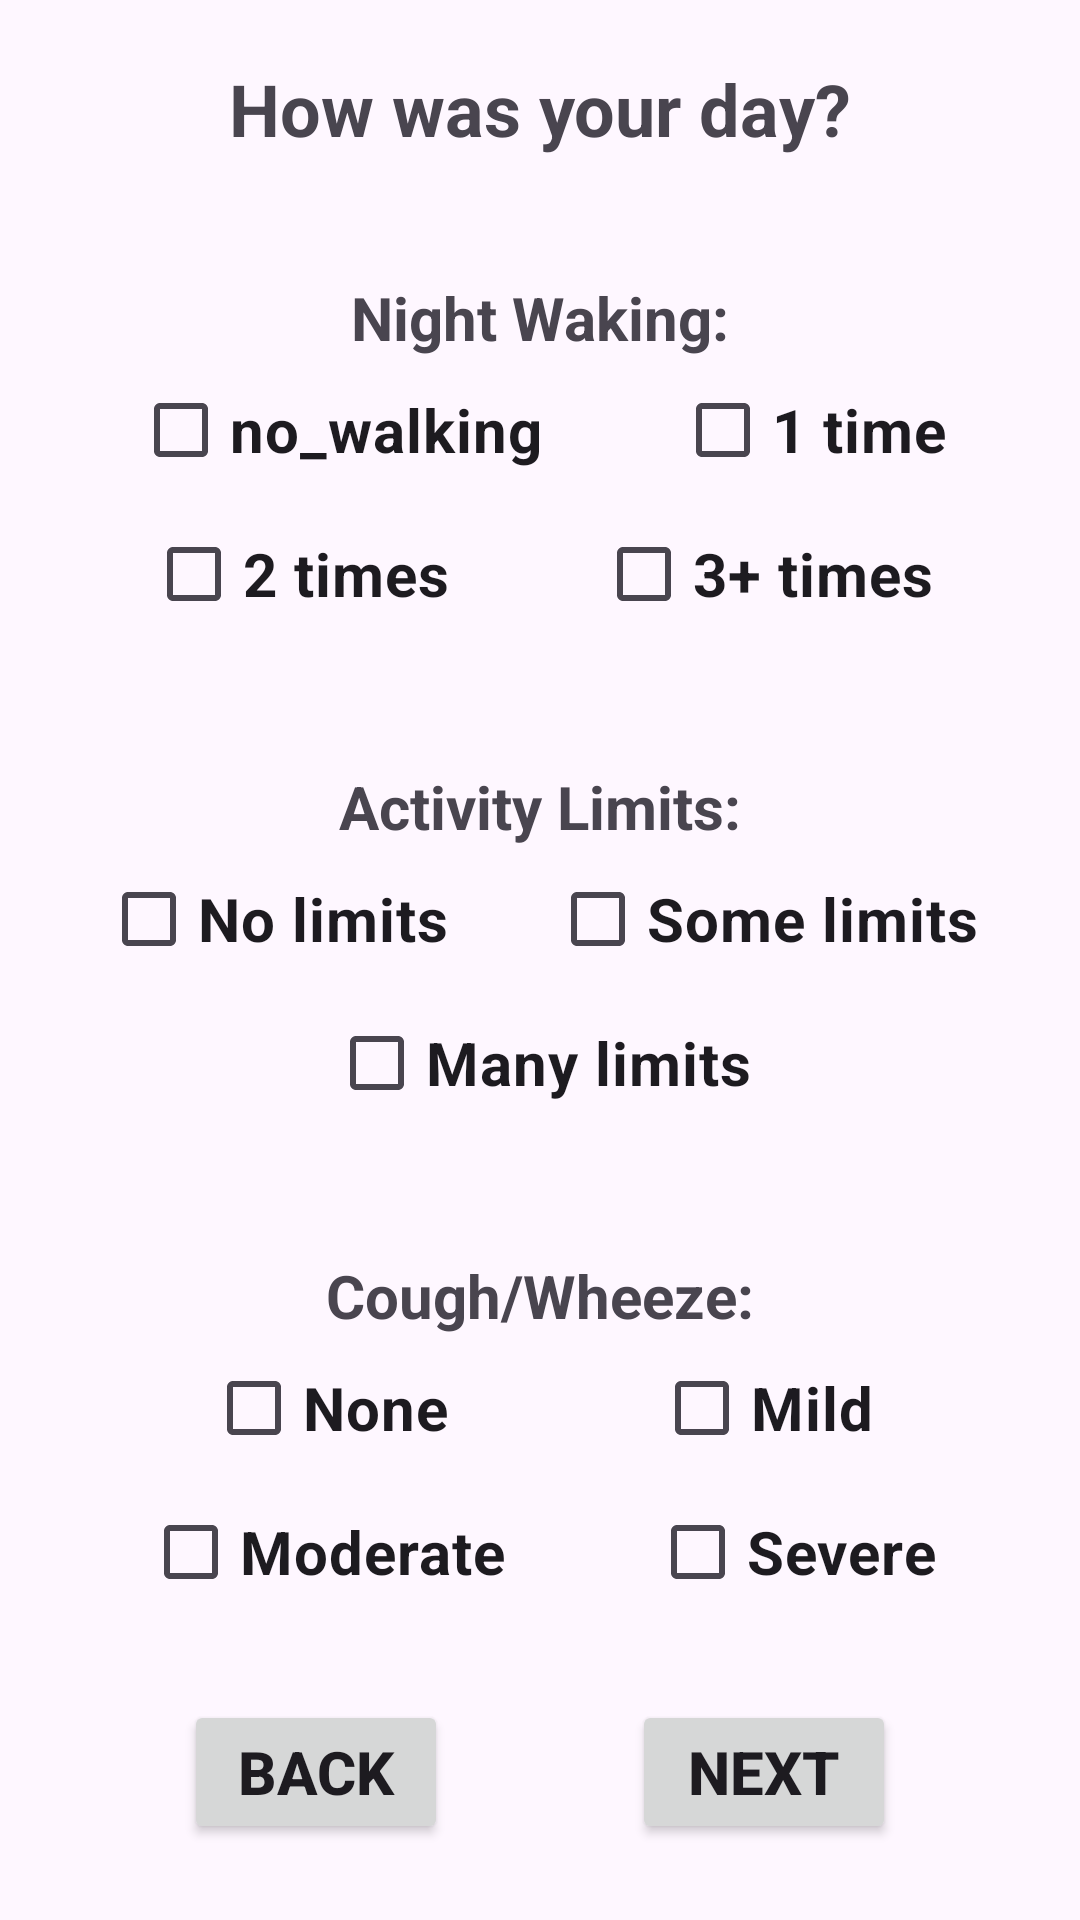

Here is an Android app screen rendered from its layout file. Give the layout XML and the strings, colors and styles it references.
<!-- AndroidManifest.xml: application theme Theme.SMARTAIR -->
<!-- res/layout/activity_daily_checkin.xml -->
<?xml version="1.0" encoding="utf-8"?>
<androidx.constraintlayout.widget.ConstraintLayout xmlns:android="http://schemas.android.com/apk/res/android"
    xmlns:app="http://schemas.android.com/apk/res-auto"
    xmlns:tools="http://schemas.android.com/tools"
    android:id="@+id/main"
    android:layout_width="match_parent"
    android:layout_height="match_parent"
    tools:context=".Daily_Checkin">


    <TextView
        android:id="@+id/Daily_Checkin_Text1"
        android:layout_width="wrap_content"
        android:layout_height="wrap_content"
        android:layout_marginTop="20sp"
        android:text="@string/how_was_your_day"
        android:textSize="24sp"
        android:textStyle="bold"
        app:layout_constraintEnd_toEndOf="parent"
        app:layout_constraintStart_toStartOf="parent"
        app:layout_constraintTop_toTopOf="parent" />

    <CheckBox
        android:id="@+id/night_Waking_1_Checkbox"
        android:layout_width="wrap_content"
        android:layout_height="wrap_content"
        android:text="@string/_1_time"
        android:textSize="20sp"
        android:textStyle="bold"
        app:layout_constraintEnd_toEndOf="parent"
        app:layout_constraintStart_toEndOf="@id/Night_Waking_No_Checkbox"
        app:layout_constraintTop_toBottomOf="@+id/daily_Checkin_Text2" />


    <CheckBox
        android:id="@+id/night_Waking_3_Checkbox"
        android:layout_width="wrap_content"
        android:layout_height="wrap_content"
        android:text="@string/_3_times"
        android:textSize="20sp"
        android:textStyle="bold"
        app:layout_constraintEnd_toEndOf="parent"
        app:layout_constraintStart_toEndOf="@id/night_Waking_2_Checkbox"
        app:layout_constraintTop_toBottomOf="@+id/night_Waking_1_Checkbox" />

    <CheckBox
        android:id="@+id/Night_Waking_No_Checkbox"
        android:layout_width="wrap_content"
        android:layout_height="wrap_content"
        android:text="@string/no_walking"
        android:textSize="20sp"
        android:textStyle="bold"
        app:layout_constraintEnd_toStartOf="@+id/night_Waking_1_Checkbox"
        app:layout_constraintStart_toStartOf="parent"
        app:layout_constraintTop_toBottomOf="@+id/daily_Checkin_Text2" />


    <TextView
        android:id="@+id/daily_Checkin_Text2"
        android:layout_width="wrap_content"
        android:layout_height="wrap_content"
        android:layout_marginTop="40sp"
        android:text="@string/night_waking"
        android:textSize="20sp"
        android:textStyle="bold"
        app:layout_constraintEnd_toEndOf="parent"
        app:layout_constraintStart_toStartOf="parent"
        app:layout_constraintTop_toBottomOf="@+id/Daily_Checkin_Text1" />

    <CheckBox
        android:id="@+id/activityLimits_Some_Checkbox"
        android:layout_width="wrap_content"
        android:layout_height="wrap_content"
        android:text="@string/some_limits"
        android:textSize="20sp"
        android:textStyle="bold"
        app:layout_constraintEnd_toEndOf="parent"
        app:layout_constraintStart_toEndOf="@id/activityLimits_No_Checkbox"
        app:layout_constraintTop_toBottomOf="@+id/daily_Checkin_Text3" />

    <CheckBox
        android:id="@+id/activityLimits_No_Checkbox"
        android:layout_width="wrap_content"
        android:layout_height="wrap_content"
        android:text="@string/no_limits"
        android:textSize="20sp"
        android:textStyle="bold"
        app:layout_constraintEnd_toStartOf="@+id/activityLimits_Some_Checkbox"
        app:layout_constraintStart_toStartOf="parent"
        app:layout_constraintTop_toBottomOf="@+id/daily_Checkin_Text3" />


    <CheckBox
        android:id="@+id/Cough_No_Checkbox"
        android:layout_width="wrap_content"
        android:layout_height="wrap_content"
        android:text="@string/none"
        android:textSize="20sp"
        android:textStyle="bold"
        app:layout_constraintEnd_toStartOf="@+id/cough_Mild_Checkbox"
        app:layout_constraintStart_toStartOf="parent"
        app:layout_constraintTop_toBottomOf="@+id/daily_Checkin_Text4" />


    <CheckBox
        android:id="@+id/cough_Moderate_Checkbox2"
        android:layout_width="wrap_content"
        android:layout_height="wrap_content"
        android:text="@string/moderate"
        android:textSize="20sp"
        android:textStyle="bold"
        app:layout_constraintEnd_toStartOf="@+id/cough_Severe_Checkbox"
        app:layout_constraintStart_toStartOf="parent"
        app:layout_constraintTop_toBottomOf="@+id/Cough_No_Checkbox" />


    <CheckBox
        android:id="@+id/cough_Severe_Checkbox"
        android:layout_width="wrap_content"
        android:layout_height="wrap_content"
        android:text="@string/severe"
        android:textSize="20sp"
        android:textStyle="bold"
        app:layout_constraintEnd_toEndOf="parent"
        app:layout_constraintStart_toEndOf="@id/cough_Moderate_Checkbox2"
        app:layout_constraintTop_toBottomOf="@+id/cough_Mild_Checkbox" />


    <CheckBox
        android:id="@+id/cough_Mild_Checkbox"
        android:layout_width="wrap_content"
        android:layout_height="wrap_content"
        android:text="@string/mild"
        android:textSize="20sp"
        android:textStyle="bold"
        app:layout_constraintEnd_toEndOf="parent"
        app:layout_constraintStart_toEndOf="@id/Cough_No_Checkbox"
        app:layout_constraintTop_toBottomOf="@+id/daily_Checkin_Text4" />


    <TextView
        android:id="@+id/daily_Checkin_Text3"
        android:layout_width="wrap_content"
        android:layout_height="wrap_content"
        android:layout_marginTop="40sp"
        android:text="@string/activity_limits"
        android:textSize="20sp"
        android:textStyle="bold"
        app:layout_constraintEnd_toEndOf="parent"
        app:layout_constraintStart_toStartOf="parent"
        app:layout_constraintTop_toBottomOf="@+id/night_Waking_2_Checkbox" />


    <TextView
        android:id="@+id/daily_Checkin_Text4"
        android:layout_width="wrap_content"
        android:layout_height="wrap_content"
        android:layout_marginTop="40sp"
        android:text="@string/cough_wheeze"
        android:textSize="20sp"
        android:textStyle="bold"
        app:layout_constraintEnd_toEndOf="parent"
        app:layout_constraintStart_toStartOf="parent"
        app:layout_constraintTop_toBottomOf="@+id/activityLimits_Many_Checkbox" />

    <CheckBox
        android:id="@+id/activityLimits_Many_Checkbox"
        android:layout_width="wrap_content"
        android:layout_height="wrap_content"
        android:text="@string/many_limits"
        android:textSize="20sp"
        android:textStyle="bold"
        app:layout_constraintEnd_toEndOf="parent"
        app:layout_constraintStart_toStartOf="parent"
        app:layout_constraintTop_toBottomOf="@+id/activityLimits_No_Checkbox" />


    <Button
        android:id="@+id/Daily_Checkin_Next1_Button"
        android:layout_width="wrap_content"
        android:layout_height="wrap_content"
        android:text="@string/next"
        android:textSize="20sp"
        android:textStyle="bold"
        app:layout_constraintBottom_toBottomOf="parent"
        app:layout_constraintEnd_toEndOf="parent"
        app:layout_constraintStart_toEndOf="@id/daily_Checkin_Back1_Button"
        app:layout_constraintTop_toBottomOf="@+id/cough_Severe_Checkbox" />

    <Button
        android:id="@+id/daily_Checkin_Back1_Button"
        android:layout_width="wrap_content"
        android:layout_height="wrap_content"
        android:text="@string/back"
        android:textSize="20sp"
        android:textStyle="bold"
        app:layout_constraintBottom_toBottomOf="parent"
        app:layout_constraintEnd_toStartOf="@+id/Daily_Checkin_Next1_Button"
        app:layout_constraintStart_toStartOf="parent"
        app:layout_constraintTop_toBottomOf="@+id/cough_Moderate_Checkbox2" />

    <CheckBox
        android:id="@+id/night_Waking_2_Checkbox"
        android:layout_width="wrap_content"
        android:layout_height="wrap_content"
        android:text="@string/_2_times"
        android:textSize="20sp"
        android:textStyle="bold"
        app:layout_constraintEnd_toStartOf="@+id/night_Waking_3_Checkbox"
        app:layout_constraintStart_toStartOf="parent"
        app:layout_constraintTop_toBottomOf="@+id/Night_Waking_No_Checkbox" />


</androidx.constraintlayout.widget.ConstraintLayout>
<!-- resources referenced by this layout -->
<resources>
  <string name="_1_time">1 time</string>
  <string name="_2_times">2 times</string>
  <string name="_3_times">3+ times</string>
  <string name="activity_limits">Activity Limits:</string>
  <string name="back">Back</string>
  <string name="cough_wheeze">Cough/Wheeze:</string>
  <string name="how_was_your_day">How was your day?</string>
  <string name="many_limits">Many limits</string>
  <string name="mild">Mild</string>
  <string name="moderate">Moderate</string>
  <string name="next">Next</string>
  <string name="night_waking">Night Waking:</string>
  <string name="no_limits">No limits</string>
  <string name="no_walking">no_walking</string>
  <string name="none">None</string>
  <string name="severe">Severe</string>
  <string name="some_limits">Some limits</string>
  <style name="Theme.SMARTAIR" parent="Base.Theme.MyApplication" />
  <style name="Base.Theme.MyApplication" parent="Theme.Material3.DayNight.NoActionBar">
          
          
      </style>
</resources>
